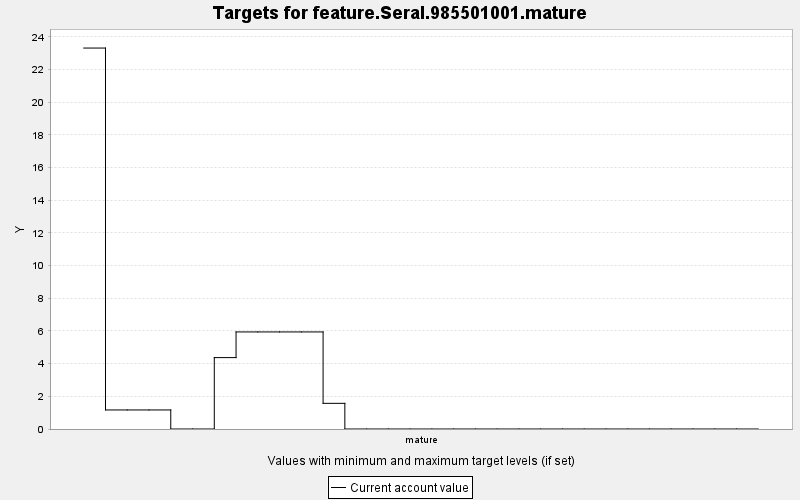

The file beside this chart, header and first rows:
TARGET, PERIOD, YEAR, PERIODWIDTH, MINIMUM, MAXIMUM, MINWEIGHT, MAXWEIGHT, CURRENT, SUMMARY
feature.Seral.985501001.mature, 0, 0, 10.0, 0.0, 10000, 1.0, 1.0, 23.31, 0.0
feature.Seral.985501001.mature, 1, 10, 10.0, 0.0, 10000, 1.0, 1.0, 1.165, 0.0
feature.Seral.985501001.mature, 2, 20, 10.0, 0.0, 10000, 1.0, 1.0, 1.165, 0.0
feature.Seral.985501001.mature, 3, 30, 10.0, 0.0, 10000, 1.0, 1.0, 1.165, 0.0
feature.Seral.985501001.mature, 4, 40, 10.0, 0.0, 10000, 1.0, 1.0, 0.0, 0.0
feature.Seral.985501001.mature, 5, 50, 10.0, 0.0, 10000, 1.0, 1.0, 0.0, 0.0
feature.Seral.985501001.mature, 6, 60, 10.0, 0.0, 10000, 1.0, 1.0, 4.369, 0.0
feature.Seral.985501001.mature, 7, 70, 10.0, 0.0, 10000, 1.0, 1.0, 5.939, 0.0
feature.Seral.985501001.mature, 8, 80, 10.0, 0.0, 10000, 1.0, 1.0, 5.939, 0.0
feature.Seral.985501001.mature, 9, 90, 10.0, 0.0, 10000, 1.0, 1.0, 5.939, 0.0
feature.Seral.985501001.mature, 10, 100, 10.0, 0.0, 10000, 1.0, 1.0, 5.939, 0.0
feature.Seral.985501001.mature, 11, 110, 10.0, 0.0, 10000, 1.0, 1.0, 1.57, 0.0
feature.Seral.985501001.mature, 12, 120, 10.0, 0.0, 10000, 1.0, 1.0, 0.0, 0.0
feature.Seral.985501001.mature, 13, 130, 10.0, 0.0, 10000, 1.0, 1.0, 0.0, 0.0
feature.Seral.985501001.mature, 14, 140, 10.0, 0.0, 10000, 1.0, 1.0, 0.0, 0.0
feature.Seral.985501001.mature, 15, 150, 10.0, 0.0, 10000, 1.0, 1.0, 0.0, 0.0
feature.Seral.985501001.mature, 16, 160, 10.0, 0.0, 10000, 1.0, 1.0, 0.0, 0.0
feature.Seral.985501001.mature, 17, 170, 10.0, 0.0, 10000, 1.0, 1.0, 0.0, 0.0
feature.Seral.985501001.mature, 18, 180, 10.0, 0.0, 10000, 1.0, 1.0, 0.0, 0.0
feature.Seral.985501001.mature, 19, 190, 10.0, 0.0, 10000, 1.0, 1.0, 0.0, 0.0
feature.Seral.985501001.mature, 20, 200, 10.0, 0.0, 10000, 1.0, 1.0, 0.0, 0.0
feature.Seral.985501001.mature, 21, 210, 10.0, 0.0, 10000, 1.0, 1.0, 0.0, 0.0
feature.Seral.985501001.mature, 22, 220, 10.0, 0.0, 10000, 1.0, 1.0, 0.0, 0.0
feature.Seral.985501001.mature, 23, 230, 10.0, 0.0, 10000, 1.0, 1.0, 0.0, 0.0
feature.Seral.985501001.mature, 24, 240, 10.0, 0.0, 10000, 1.0, 1.0, 0.0, 0.0
feature.Seral.985501001.mature, 25, 250, 10.0, 0.0, 10000, 1.0, 1.0, 0.0, 0.0
feature.Seral.985501001.mature, 26, 260, 10.0, 0.0, 10000, 1.0, 1.0, 0.0, 0.0
feature.Seral.985501001.mature, 27, 270, 10.0, 0.0, 10000, 1.0, 1.0, 0.0, 0.0
feature.Seral.985501001.mature, 28, 280, 10.0, 0.0, 10000, 1.0, 1.0, 0.0, 0.0
feature.Seral.985501001.mature, 29, 290, 10.0, 0.0, 10000, 1.0, 1.0, 0.0, 0.0
feature.Seral.985501001.mature, 30, 300, 10.0, 0.0, 10000, 1.0, 1.0, 0.0, 0.0
